Run: headless pygame with SDL's dummy video driver; simulated clock (each Clock.tick advances the game by its frame time, no real sleeping); random seed 0; keys injected as events and as key.get_pressed() state; no mouse input.
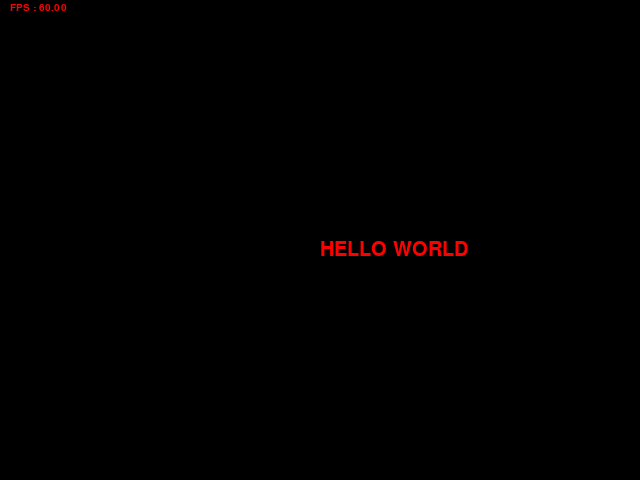
Frame 1 of 4 · flips 1–60 · no input
Frame 2 of 4 · flips 61–180 · tapped SPACE, RETURN · held RIGHT (→), D · screen unchanged from frame 1, image omitted
Frame 3 of 4 · flips 181–300 · held DOWN (↓), S · screen unchanged from frame 2, image omitted
Frame 4 of 4 · flips 301–420 · held LEFT (←), A, UP (↑), W · screen unchanged from frame 3, image omitted

The pygame program that drew these frames:


import pygame
from pygame.locals import *

SCREEN_WIDTH = 640
SCREEN_HEIGHT = 480
FPS = 60

if __name__ == '__main__':

    render = True
    deltaTime = FPS / 1000.0
    fps = 1.0 / deltaTime

    accumulator = 0
    interpolated = False

    # -------------------- Pygame Setup ----------------------

    pygame.init()
    screen = None
    if render:
        screen = pygame.display.set_mode((SCREEN_WIDTH, SCREEN_HEIGHT), 0, 32)
        pygame.display.set_caption('Empty test')
    clock = pygame.time.Clock()

    myfont = pygame.font.SysFont("monospace", 30)


    def PrintScreen(text, color=(255, 0, 0, 255), pos=(0, 0)):
        """
        Draw some text at the top status lines
        and advance to the next line.
        """
        screen.blit(myfont.render(
            text, True, color), pos)


    fpsFont = pygame.font.SysFont("monospace", 15)


    def PrintFPS(text, color=(255, 0, 0, 255)):
        """
        Draw some text at the top status lines
        and advance to the next line.
        """
        screen.blit(fpsFont.render(
            text, True, color), (10, 3))


    # -------------------- Main Game Loop ----------------------

    timeCount = 0
    stepCount = 0
    running = True
    pause = False
    while running:
        # Check the event queue
        for event in pygame.event.get():
            if event.type == QUIT or (event.type == KEYDOWN and event.key == K_ESCAPE):
                # The user closed the window or pressed escape
                running = False
            if event.type == KEYDOWN and event.key == K_p:
                pause = not pause  # Pause the game

        screen.fill((0, 0, 0, 0))

        PrintScreen('HELLO WORLD', pos=(SCREEN_WIDTH / 2, SCREEN_HEIGHT / 2))

        deltaTime = clock.tick() / 1000.0
        fps = clock.get_fps()

        # Show FPS
        PrintFPS('FPS : ' + str('{:3.2f}').format(fps))

        pygame.display.flip()

    pygame.quit()
    print('Done!')
